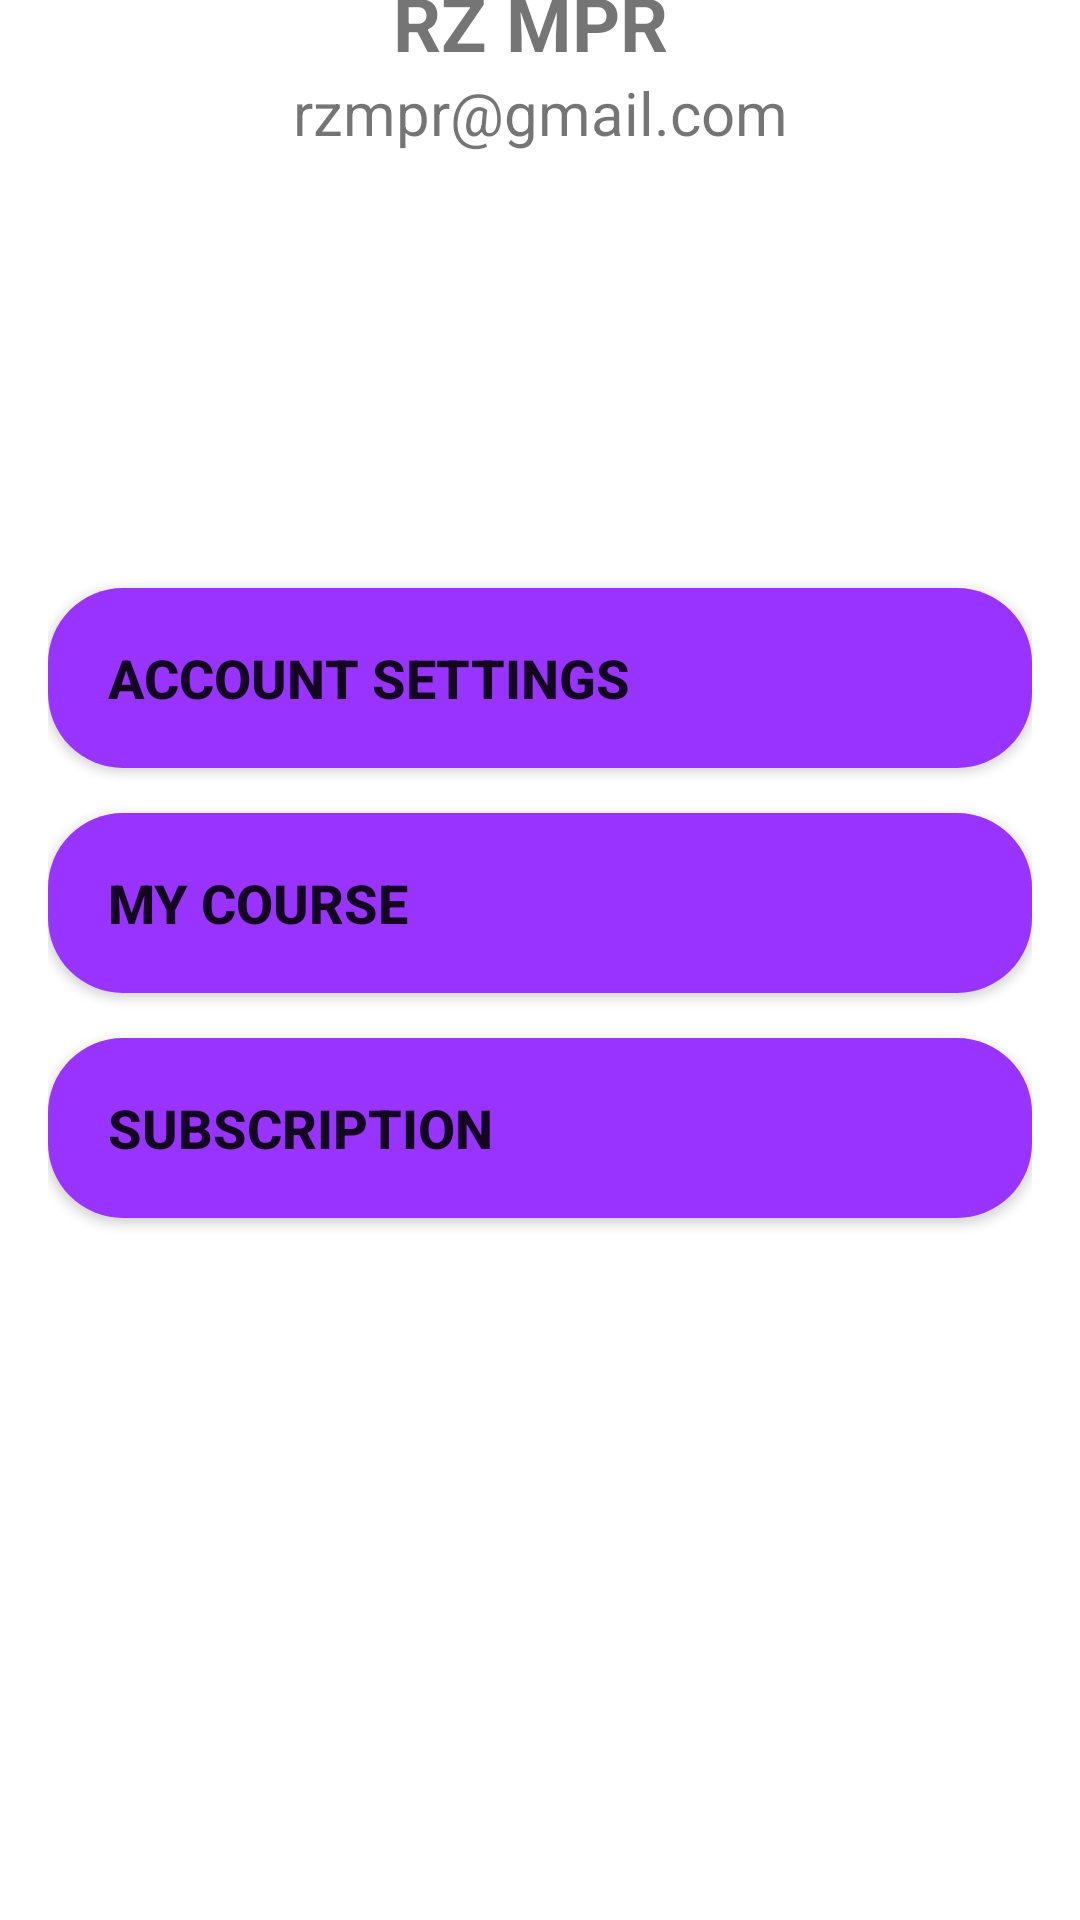

Reconstruct the res/layout file that produces this screen, plus the resources it refers to.
<!-- AndroidManifest.xml: application theme Theme.MPR1_UTS_201401003_201401024 -->
<!-- res/layout/fragment_profile.xml -->
<?xml version="1.0" encoding="utf-8"?>
<FrameLayout xmlns:android="http://schemas.android.com/apk/res/android"
    xmlns:app="http://schemas.android.com/apk/res-auto"
    xmlns:tools="http://schemas.android.com/tools"
    android:layout_width="match_parent"
    android:layout_height="match_parent"
    tools:context=".ui.profile.ProfileFragment">

    <androidx.constraintlayout.widget.ConstraintLayout
        android:layout_width="match_parent"
        android:layout_height="match_parent">

        <ImageView
            android:id="@+id/imageView9"
            android:layout_width="wrap_content"
            android:layout_height="wrap_content"
            android:layout_marginTop="-10dp"
            app:layout_constraintEnd_toEndOf="parent"
            app:layout_constraintHorizontal_bias="1.0"
            app:layout_constraintStart_toStartOf="parent"
            app:layout_constraintTop_toTopOf="parent"
            app:srcCompat="@drawable/top_background" />

        <ImageView
            android:id="@+id/imageView10"
            android:layout_width="wrap_content"
            android:layout_height="wrap_content"
            app:layout_constraintBottom_toBottomOf="@+id/imageView9"
            app:layout_constraintEnd_toEndOf="parent"
            app:layout_constraintStart_toStartOf="parent"
            app:layout_constraintTop_toBottomOf="@+id/imageView9"
            app:srcCompat="@drawable/profile" />

        <TextView
            android:id="@+id/textView14"
            android:layout_width="wrap_content"
            android:layout_height="wrap_content"
            android:text="RZ MPR "
            android:textSize="25dp"
            android:textStyle="bold"
            app:layout_constraintEnd_toEndOf="@+id/imageView10"
            app:layout_constraintStart_toStartOf="@+id/imageView10"
            app:layout_constraintTop_toBottomOf="@+id/imageView10" />

        <TextView
            android:id="@+id/textView15"
            android:layout_width="wrap_content"
            android:layout_height="wrap_content"
            android:text="rzmpr@gmail.com"

            android:textSize="20dp"
            app:layout_constraintEnd_toEndOf="parent"
            app:layout_constraintStart_toStartOf="parent"
            app:layout_constraintTop_toBottomOf="@+id/textView14" />

        <LinearLayout
            android:layout_width="328dp"
            android:layout_height="319dp"
            android:layout_marginStart="24dp"
            android:layout_marginEnd="24dp"
            android:orientation="vertical"
            app:layout_constraintBottom_toBottomOf="parent"
            app:layout_constraintEnd_toEndOf="parent"
            app:layout_constraintStart_toStartOf="parent"
            app:layout_constraintTop_toBottomOf="@+id/textView15">

            <Button
                android:id="@+id/btnAccSet"
                android:layout_width="match_parent"
                android:layout_height="60dp"
                android:layout_marginTop="10dp"
                android:layout_marginBottom="5dp"
                android:background="@drawable/button_shape"
                android:backgroundTint="@color/primary"
                android:drawablePadding="5dp"
                android:elevation="3dp"
                android:paddingStart="20dp"
                android:text="Account Settings"
                android:textAlignment="viewStart"
                android:textSize="18sp"
                android:textStyle="bold" />

            <Button
                android:id="@+id/btnMyCr"
                android:layout_width="match_parent"
                android:layout_height="60dp"
                android:layout_marginTop="10dp"
                android:layout_marginBottom="5dp"
                android:background="@drawable/button_shape"
                android:backgroundTint="@color/primary"
                android:drawablePadding="5dp"
                android:elevation="3dp"
                android:paddingStart="20dp"
                android:text="My Course"
                android:textAlignment="viewStart"
                android:textSize="18sp"
                android:textStyle="bold" />

            <Button
                android:id="@+id/btnSubs"
                android:layout_width="match_parent"
                android:layout_height="60dp"
                android:layout_marginTop="10dp"
                android:layout_marginBottom="10dp"

                android:background="@drawable/button_shape"
                android:backgroundTint="@color/primary"
                android:drawablePadding="20dp"
                android:elevation="3dp"
                android:paddingStart="20dp"
                android:paddingEnd="20dp"
                android:text="Subscription"
                android:textAlignment="viewStart"
                android:textSize="18sp"
                android:textStyle="bold" />


        </LinearLayout>
    </androidx.constraintlayout.widget.ConstraintLayout>


</FrameLayout>
<!-- resources referenced by this layout -->
<resources>
  <color name="primary">#9933FF</color>
  <!-- drawable button_shape (drawable) -->
  <?xml version="1.0" encoding="utf-8"?>
  <shape xmlns:android="http://schemas.android.com/apk/res/android">
      <solid android:color="@color/primary"/>
      <corners android:radius="25dp"/>
  
  </shape>
  <style name="Theme.MPR1_UTS_201401003_201401024" parent="Theme.MaterialComponents.DayNight.DarkActionBar">
          
          <item name="colorPrimary">@color/purple_500</item>
          <item name="colorPrimaryVariant">@color/purple_700</item>
          <item name="colorOnPrimary">@color/white</item>
          
          <item name="colorSecondary">@color/teal_200</item>
          <item name="colorSecondaryVariant">@color/teal_700</item>
          <item name="colorOnSecondary">@color/black</item>
          
          <item name="android:statusBarColor">?attr/colorPrimaryVariant</item>
          
      </style>
  <color name="purple_500">#FF6200EE</color>
  <color name="purple_700">#FF3700B3</color>
  <color name="white">#FFFFFFFF</color>
  <color name="teal_200">#FF03DAC5</color>
  <color name="teal_700">#FF018786</color>
  <color name="black">#FF000000</color>
</resources>
